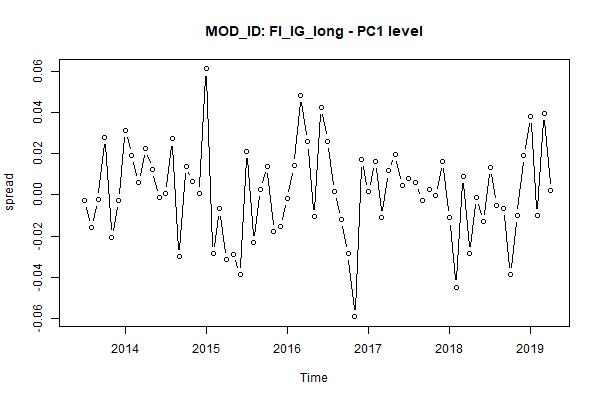

Values plotted in this chart, from the file beside it:
, MONTH, AC_ID, MOD_ID, PC1
1, Jun 2013, FixedIncome, FI_IG_long, NA
2, Jul 2013, FixedIncome, FI_IG_long, -0.002914
3, Aug 2013, FixedIncome, FI_IG_long, -0.01594
4, Sep 2013, FixedIncome, FI_IG_long, -0.00216
5, Oct 2013, FixedIncome, FI_IG_long, 0.02814
6, Nov 2013, FixedIncome, FI_IG_long, -0.02053
7, Dec 2013, FixedIncome, FI_IG_long, -0.002687
8, Jan 2014, FixedIncome, FI_IG_long, 0.03152
9, Feb 2014, FixedIncome, FI_IG_long, 0.01907
10, Mar 2014, FixedIncome, FI_IG_long, 0.006151
11, Apr 2014, FixedIncome, FI_IG_long, 0.02267
12, May 2014, FixedIncome, FI_IG_long, 0.01245
13, Jun 2014, FixedIncome, FI_IG_long, -0.00123
14, Jul 2014, FixedIncome, FI_IG_long, 0.0007388
15, Aug 2014, FixedIncome, FI_IG_long, 0.02732
16, Sep 2014, FixedIncome, FI_IG_long, -0.02995
17, Oct 2014, FixedIncome, FI_IG_long, 0.01408
18, Nov 2014, FixedIncome, FI_IG_long, 0.006576
19, Dec 2014, FixedIncome, FI_IG_long, 0.0007259
20, Jan 2015, FixedIncome, FI_IG_long, 0.06141
21, Feb 2015, FixedIncome, FI_IG_long, -0.0287
22, Mar 2015, FixedIncome, FI_IG_long, -0.006801
23, Apr 2015, FixedIncome, FI_IG_long, -0.03141
24, May 2015, FixedIncome, FI_IG_long, -0.02877
25, Jun 2015, FixedIncome, FI_IG_long, -0.03891
26, Jul 2015, FixedIncome, FI_IG_long, 0.02142
27, Aug 2015, FixedIncome, FI_IG_long, -0.02301
28, Sep 2015, FixedIncome, FI_IG_long, 0.002879
29, Oct 2015, FixedIncome, FI_IG_long, 0.01409
30, Nov 2015, FixedIncome, FI_IG_long, -0.01776
31, Dec 2015, FixedIncome, FI_IG_long, -0.01546
32, Jan 2016, FixedIncome, FI_IG_long, -0.001863
33, Feb 2016, FixedIncome, FI_IG_long, 0.01413
34, Mar 2016, FixedIncome, FI_IG_long, 0.04863
35, Apr 2016, FixedIncome, FI_IG_long, 0.02582
36, May 2016, FixedIncome, FI_IG_long, -0.01051
37, Jun 2016, FixedIncome, FI_IG_long, 0.04248
38, Jul 2016, FixedIncome, FI_IG_long, 0.0263
39, Aug 2016, FixedIncome, FI_IG_long, 0.001847
40, Sep 2016, FixedIncome, FI_IG_long, -0.01175
41, Oct 2016, FixedIncome, FI_IG_long, -0.02844
42, Nov 2016, FixedIncome, FI_IG_long, -0.05928
43, Dec 2016, FixedIncome, FI_IG_long, 0.01709
44, Jan 2017, FixedIncome, FI_IG_long, 0.001756
45, Feb 2017, FixedIncome, FI_IG_long, 0.01652
46, Mar 2017, FixedIncome, FI_IG_long, -0.01084
47, Apr 2017, FixedIncome, FI_IG_long, 0.0117
48, May 2017, FixedIncome, FI_IG_long, 0.01994
49, Jun 2017, FixedIncome, FI_IG_long, 0.004826
50, Jul 2017, FixedIncome, FI_IG_long, 0.007925
51, Aug 2017, FixedIncome, FI_IG_long, 0.006195
52, Sep 2017, FixedIncome, FI_IG_long, -0.002605
53, Oct 2017, FixedIncome, FI_IG_long, 0.002849
54, Nov 2017, FixedIncome, FI_IG_long, -0.0003551
55, Dec 2017, FixedIncome, FI_IG_long, 0.01634
56, Jan 2018, FixedIncome, FI_IG_long, -0.01118
57, Feb 2018, FixedIncome, FI_IG_long, -0.04489
58, Mar 2018, FixedIncome, FI_IG_long, 0.009252
59, Apr 2018, FixedIncome, FI_IG_long, -0.0286
60, May 2018, FixedIncome, FI_IG_long, -0.001133
... 11 more rows
